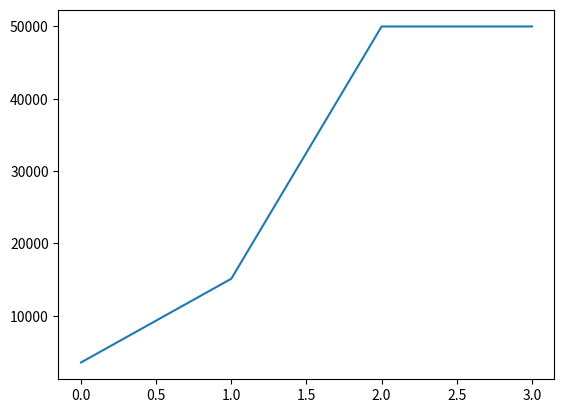

The matplotlib source for this figure:
from matplotlib import pyplot as plt
from scipy.sparse import diags as dg
from scipy.sparse.linalg import spsolve
import numpy as np

def tridiag(num_main,num_up,num_down,dim):
    diagnoses=[np.full(dim,num_main),np.full(dim-1,num_up),np.full(dim-1,num_down)]
    sets=[0,1,-1]
    C=dg(diagnoses,sets,format='csr')
    return C

iteration=50000
res=[]

for n in [49,99,199,399]:
    x_co=np.linspace(0,10*np.pi,n+1)
    x=np.sin(x_co[1:n])
    A=tridiag(2,-1,-1,n-1)
    DL=tridiag(2,0,-1,n-1)
    U=tridiag(0,1,0,n-1)
    b=A.dot(x.T).T

    x0=np.zeros_like(x)
    i=0
    while i<iteration and np.linalg.norm(x-x0)>=np.linalg.norm(b)*1e-8:
        temp=U.dot(x0.T)+b.T
        x0=spsolve(DL,temp).T
        i+=1
    res.append(i)

plt.figure()
plt.plot(res)
plt.show()



#a=tridiag(2,1,3,4)
#print(a.todense())
